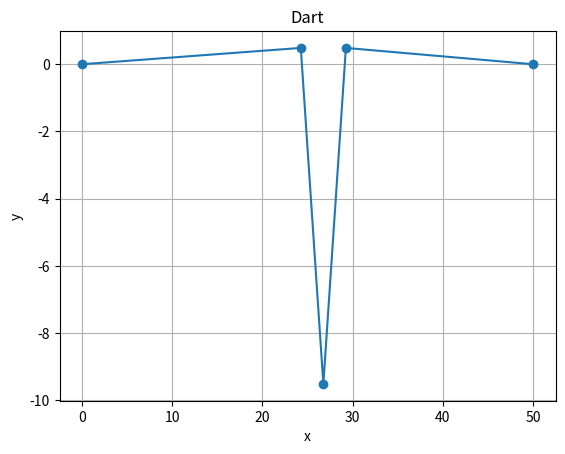

Python code for this plot:


import numpy as np
from numpy.linalg import norm
from numpy.polynomial import polynomial as npoly
import matplotlib.pyplot as plt


def _rel_to_abs_coords(start, end, vrel):
        """Convert coordinates specified relative to vector v2 - v1 to world coords"""
        start, end, vrel = np.asarray(start), np.asarray(end), np.asarray(vrel)
        vec = end - start
        vec = vec / norm(vec)
        vec_perp = np.array([-vec[1], vec[0]])
        
        new_start = start + vrel[0] * vec
        new_point = new_start + vrel[1] * vec_perp

        return new_point 

def dart(v0, v1, width, depth, location=0.5):

    # TODO Depth to be the length of the side rather then the norm to the dart

    L = norm(v1 - v0)
    d1, d2 = L * location, L * (1 - location)

    # DRAFT width as roots
    # print(L, d1, d2)

    # print([-d1, d1**2/(depth**2 * 4) + 1/4, -d1/(4 * depth**2), 1/(16*depth**2)])

    # w_options = npoly.polyroots([-d1, d1**2/(depth**2 * 4) + 1/4, -d1/(4 * depth**2)])  #, 1/(16*depth**2)])

    # print(w_options[0])  # DEBUG
    # print(w_options[1])  # DEBUG
    # # print(w_options[2])  # DEBUG

    # width = np.real(w_options)[0]  
    

    # DRAFT
    # Values as if the dart is in the middle of the edge (d1 = d2)
    # (half) of the angle of the dart tip
    # sin_poly = npoly.polyroots([- d1/depth, 1, d1/depth])

    # print(sin_poly)  # DEBUG

    # sin_alpha = sin_poly[(sin_poly <= 1) & (sin_poly >= -1)][0]
    # alpha = abs(np.arcsin(sin_alpha))
    

    # print(np.rad2deg(alpha),  np.rad2deg(top_angle))  # DEBUG

    # # dart width to satisfy the requested info
    # width = 2*np.cos(alpha)*d1 

    # DEBUG
    # Try the prev. positioning after calc width

    # coords relative to start vertex
    divisor = np.sqrt(4 * depth**2 + width**2)
    p1x = 2 * d1 * depth / divisor
    p1y = 2 * d1 / width / divisor

    # dart_st_point = np.array([(L - width) / 2, 0])
    # dart_st_point[1] = dart_st_point[0] * width / 2 / depth
    dart_st_point = np.array([p1x, p1y])
    # absolute position
    dart_st_point = _rel_to_abs_coords(v0, v1, dart_st_point)


    # extention of edge length
    dart_side = np.sqrt(depth**2 + width**2/4)
    
    delta_l = dart_side * width / (2 * depth)

    print(width, dart_side, delta_l)  # DEBUG

    # Back to original v0, v1 locations
    side0, side1 = d1 + delta_l, d2 + delta_l
    
    # finding angles through the area
    alpha = abs(np.arccos(width / 2 / depth))
    top_angle = np.pi - 2*alpha  # top of the triangle (v0, imaginative dart top, v1)
    sin0, sin1 = side1 * np.sin(top_angle) / L, side0 * np.sin(top_angle) / L

    print(d1, d2, L, side0, side1, sin0, sin1)  # DEBUG
    

    return np.array([v0, dart_st_point, dart_st_point + np.array([width / 2, -depth]), dart_st_point + np.array([width, 0]), v1])



edge_side = dart(np.array([0, 0]), np.array([50, 0]), 5, 10)

plt.plot(edge_side[:, 0], edge_side[:, 1], marker='o')
plt.title('Dart')
plt.xlabel('x')
plt.ylabel('y')
plt.grid(True)
plt.show()
